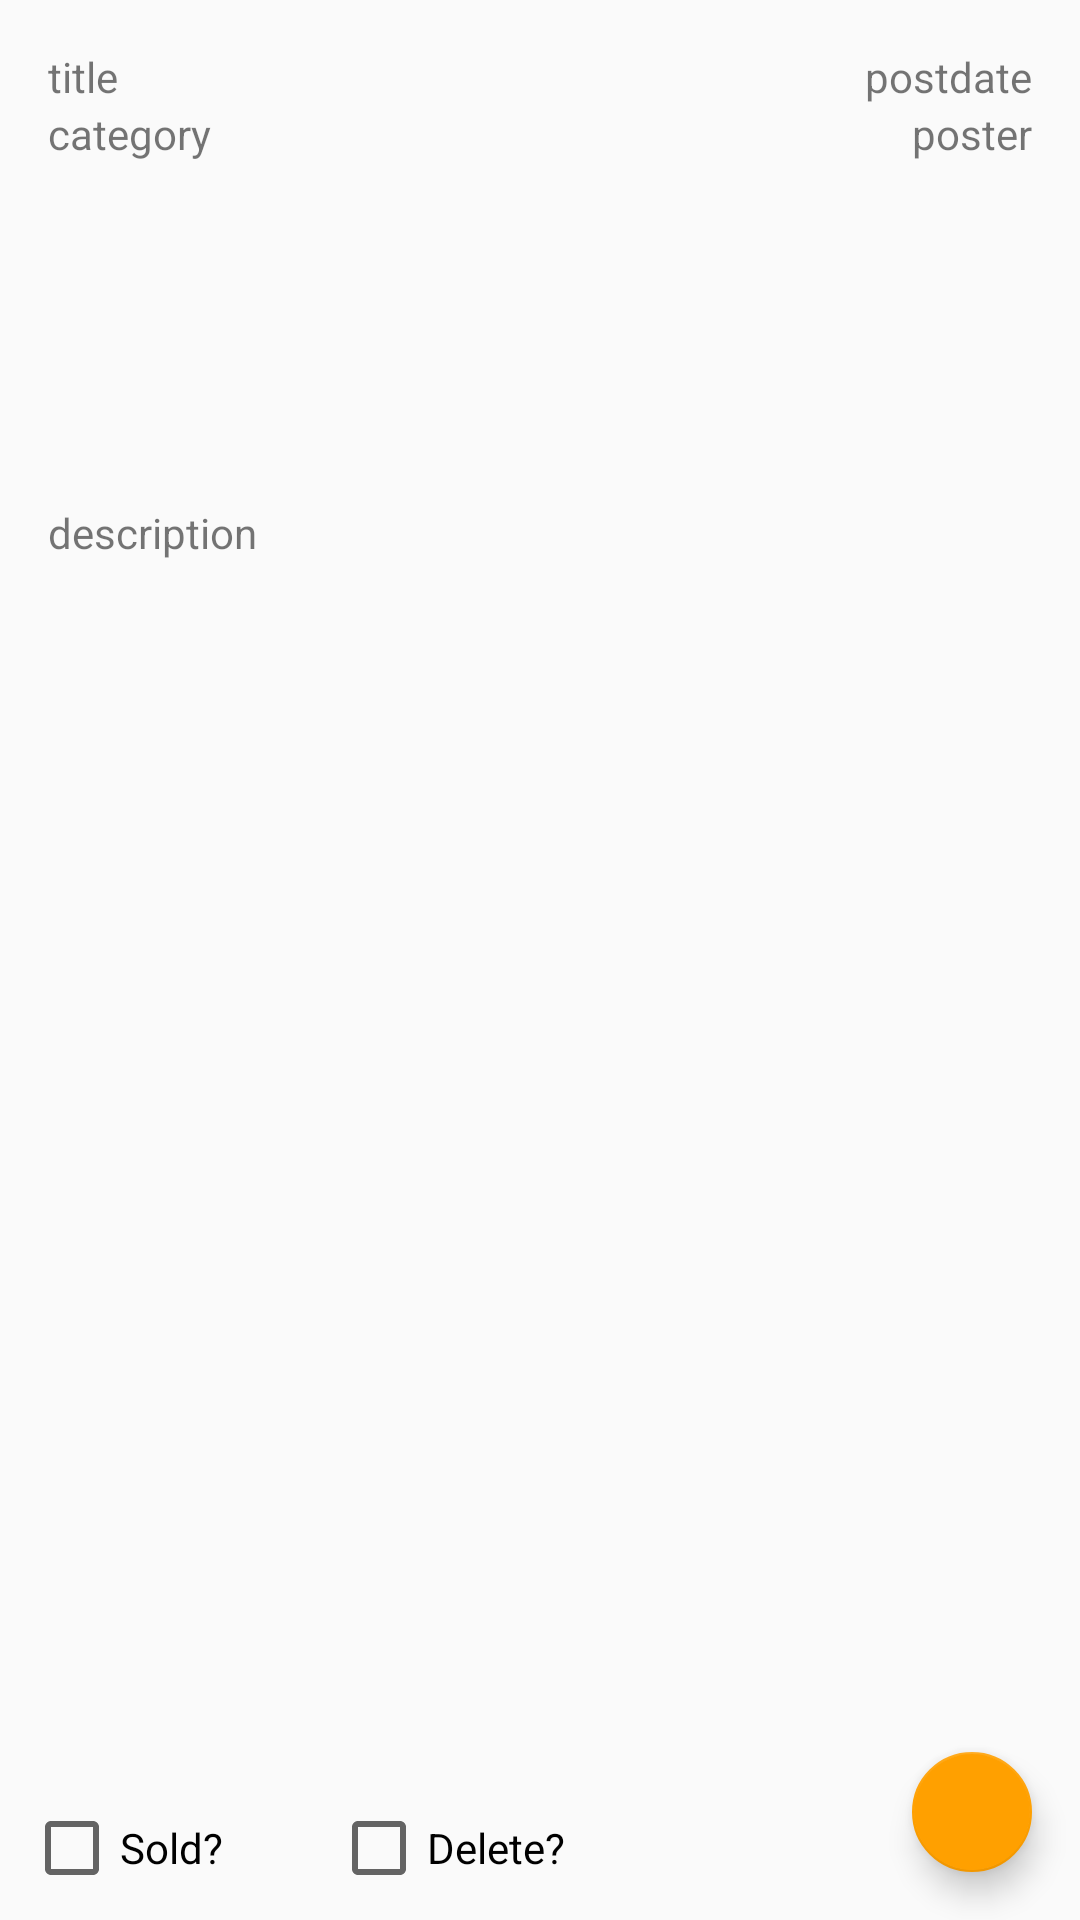

The Android layout XML behind this screen, and the referenced resources:
<!-- AndroidManifest.xml: application theme AppTheme -->
<!-- res/layout/activity_item_detail.xml -->
<?xml version="1.0" encoding="utf-8"?>
<android.support.constraint.ConstraintLayout xmlns:android="http://schemas.android.com/apk/res/android"
    xmlns:app="http://schemas.android.com/apk/res-auto"
    xmlns:tools="http://schemas.android.com/tools"
    android:layout_width="match_parent"
    android:layout_height="match_parent"
    tools:context="cs4322si.myapplication.ItemDetailActivity">

    <TextView
        android:id="@+id/dDescription"
        android:layout_width="0dp"
        android:layout_height="71dp"
        android:text="description"
        tools:layout_constraintRight_creator="1"
        tools:layout_constraintBottom_creator="1"
        app:layout_constraintBottom_toTopOf="@+id/dPicture"
        android:layout_marginStart="16dp"
        android:layout_marginEnd="16dp"
        app:layout_constraintRight_toRightOf="parent"
        tools:layout_constraintLeft_creator="1"
        android:layout_marginBottom="7dp"
        app:layout_constraintLeft_toLeftOf="parent"
        android:layout_marginLeft="16dp"
        android:layout_marginRight="16dp" />

    <ImageView
        android:id="@+id/dPicture"
        android:layout_width="0dp"
        android:layout_height="314dp"
        app:srcCompat="@drawable/common_full_open_on_phone"
        tools:layout_constraintRight_creator="1"
        tools:layout_constraintBottom_creator="1"
        app:layout_constraintBottom_toTopOf="@+id/fabChats"
        app:layout_constraintRight_toRightOf="@+id/dDescription"
        tools:layout_constraintLeft_creator="1"
        android:layout_marginBottom="24dp"
        app:layout_constraintLeft_toLeftOf="@+id/dDescription" />

    <android.support.design.widget.FloatingActionButton
        android:id="@+id/fabChats"
        android:layout_width="wrap_content"
        android:layout_height="wrap_content"
        android:clickable="true"
        android:focusable="true"
        app:fabSize="mini"
        app:srcCompat="@drawable/ic_chat_bubble_outline_black_24dp"
        tools:layout_constraintRight_creator="1"
        tools:layout_constraintBottom_creator="1"
        app:layout_constraintBottom_toBottomOf="parent"
        android:layout_marginEnd="16dp"
        app:layout_constraintRight_toRightOf="parent"
        android:layout_marginBottom="16dp"
        android:layout_marginRight="16dp" />

    <LinearLayout
        android:layout_width="0dp"
        android:layout_height="0dp"
        android:orientation="vertical"
        app:layout_constraintRight_toLeftOf="@+id/linearLayout"
        tools:layout_constraintTop_creator="1"
        tools:layout_constraintRight_creator="1"
        tools:layout_constraintBottom_creator="1"
        app:layout_constraintBottom_toBottomOf="@+id/linearLayout"
        android:layout_marginEnd="4dp"
        tools:layout_constraintLeft_creator="1"
        app:layout_constraintLeft_toLeftOf="@+id/dDescription"
        app:layout_constraintTop_toTopOf="@+id/linearLayout"
        android:layout_marginRight="4dp">

        <TextView
            android:id="@+id/dTitle"
            android:layout_width="match_parent"
            android:layout_height="wrap_content"
            android:text="title"
            tools:layout_editor_absoluteX="16dp"
            tools:layout_editor_absoluteY="16dp" />

        <TextView
            android:id="@+id/dCategory"
            android:layout_width="match_parent"
            android:layout_height="wrap_content"
            android:text="category"
            tools:layout_editor_absoluteX="16dp"
            tools:layout_editor_absoluteY="43dp" />
    </LinearLayout>

    <LinearLayout
        android:layout_width="174dp"
        android:layout_height="0dp"
        android:orientation="vertical"
        android:id="@+id/linearLayout"
        tools:layout_constraintTop_creator="1"
        tools:layout_constraintRight_creator="1"
        tools:layout_constraintBottom_creator="1"
        app:layout_constraintBottom_toTopOf="@+id/dDescription"
        android:layout_marginEnd="16dp"
        app:layout_constraintRight_toRightOf="parent"
        android:layout_marginTop="16dp"
        android:layout_marginBottom="11dp"
        app:layout_constraintTop_toTopOf="parent"
        android:layout_marginRight="16dp">

        <TextView
            android:id="@+id/dPostDate"
            android:layout_width="match_parent"
            android:layout_height="wrap_content"
            android:text="postdate"
            android:textAlignment="textEnd"
            android:gravity="end"
            tools:layout_editor_absoluteX="303dp"
            tools:layout_editor_absoluteY="16dp" />

        <TextView
            android:id="@+id/dPoster"
            android:layout_width="match_parent"
            android:layout_height="wrap_content"
            android:text="poster"
            android:textAlignment="textEnd"
            android:gravity="end"
            tools:layout_editor_absoluteX="303dp"
            tools:layout_editor_absoluteY="43dp" />
    </LinearLayout>

    <android.support.design.widget.FloatingActionButton
        android:id="@+id/fabBack"
        android:layout_width="wrap_content"
        android:layout_height="wrap_content"
        android:layout_marginBottom="16dp"
        android:layout_marginLeft="16dp"
        android:layout_marginStart="16dp"
        android:clickable="true"
        android:focusable="true"
        android:visibility="gone"
        app:fabSize="mini"
        app:layout_constraintBottom_toBottomOf="parent"
        app:layout_constraintLeft_toLeftOf="parent"
        app:srcCompat="@drawable/ic_arrow_back_black_24dp"
        tools:layout_constraintBottom_creator="1"
        tools:layout_constraintLeft_creator="1" />

    <CheckBox
        android:id="@+id/cbSold"
        android:layout_width="wrap_content"
        android:layout_height="wrap_content"
        android:layout_marginBottom="8dp"
        android:layout_marginLeft="8dp"
        android:layout_marginStart="8dp"
        android:text="Sold?"
        app:layout_constraintBottom_toBottomOf="parent"
        app:layout_constraintStart_toStartOf="parent" />

    <CheckBox
        android:id="@+id/cbDelete"
        android:layout_width="wrap_content"
        android:layout_height="wrap_content"
        android:layout_marginBottom="8dp"
        android:layout_marginLeft="36dp"
        android:layout_marginStart="36dp"
        android:text="Delete?"
        app:layout_constraintBottom_toBottomOf="parent"
        app:layout_constraintStart_toEndOf="@+id/cbSold" />
</android.support.constraint.ConstraintLayout>
<!-- resources referenced by this layout -->
<resources>
  <style name="AppTheme" parent="Base.Theme.AppCompat.Light.DarkActionBar">
          
          <item name="colorPrimary">@color/colorPrimary</item>
          <item name="colorPrimaryDark">@color/colorPrimaryDark</item>
          <item name="colorAccent">@color/colorAccent</item>
      </style>
  <color name="colorPrimary">#039BE5</color>
  <color name="colorPrimaryDark">#0288D1</color>
  <color name="colorAccent">#FFA000</color>
</resources>
